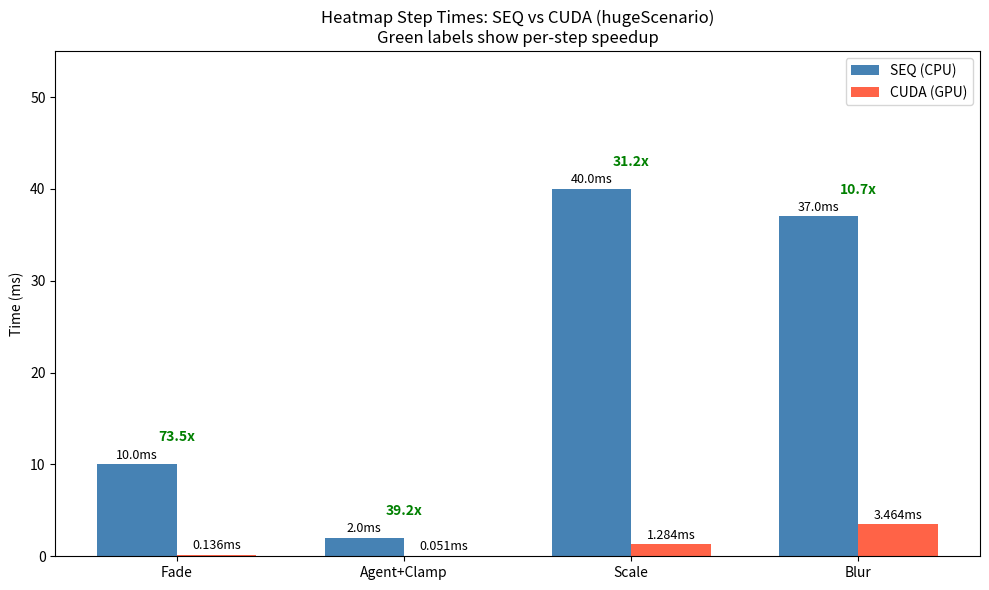

Write the Python code that produced this figure.
import matplotlib.pyplot as plt
import numpy as np

# Per-kernel times in ms (average of your 5 measurements)
steps = ['Fade', 'Agent+Clamp', 'Scale', 'Blur']

gpu_times = [
    (0.404352 + 0.0488 + 0.077696 + 0.07264 + 0.076768) / 5,   # fade
    (0.144384 + 0.02048 + 0.018432 + 0.019456 + 0.052224) / 5,  # agent+clamp
    (1.31379  + 1.2544  + 1.26157  + 1.3015   + 1.28819 ) / 5,  # scale
    (2.98906  + 2.90099 + 4.17075  + 3.64032  + 3.61984 ) / 5,  # blur
]

# SEQ heatmap breakdown - estimate from total ~89ms
# Fade: ~10ms, Agent: ~2ms, Scale: ~40ms, Blur: ~37ms (rough proportions)
seq_total = 89.0
seq_times = [10.0, 2.0, 40.0, 37.0]

x = np.arange(len(steps))
width = 0.35

fig, ax = plt.subplots(figsize=(10, 6))

bars_seq = ax.bar(x - width/2, seq_times, width, label='SEQ (CPU)', color='steelblue')
bars_gpu = ax.bar(x + width/2, gpu_times, width, label='CUDA (GPU)', color='tomato')

# Value labels on bars
for bar in bars_seq:
    ax.text(bar.get_x() + bar.get_width()/2, bar.get_height() + 0.3,
            f'{bar.get_height():.1f}ms', ha='center', va='bottom', fontsize=9)

for bar in bars_gpu:
    ax.text(bar.get_x() + bar.get_width()/2, bar.get_height() + 0.3,
            f'{bar.get_height():.3f}ms', ha='center', va='bottom', fontsize=9)

# Speedup annotations
for i, (s, g) in enumerate(zip(seq_times, gpu_times)):
    ax.text(x[i], max(s, g) + 2.5, f'{s/g:.1f}x', ha='center',
            fontsize=10, fontweight='bold', color='green')

ax.set_ylabel('Time (ms)')
ax.set_title('Heatmap Step Times: SEQ vs CUDA (hugeScenario)\nGreen labels show per-step speedup')
ax.set_xticks(x)
ax.set_xticklabels(steps)
ax.legend()
ax.set_ylim(0, 55)

plt.tight_layout()
plt.savefig('heatmap_steps.png', dpi=150)
print("Saved to heatmap_steps.png")
